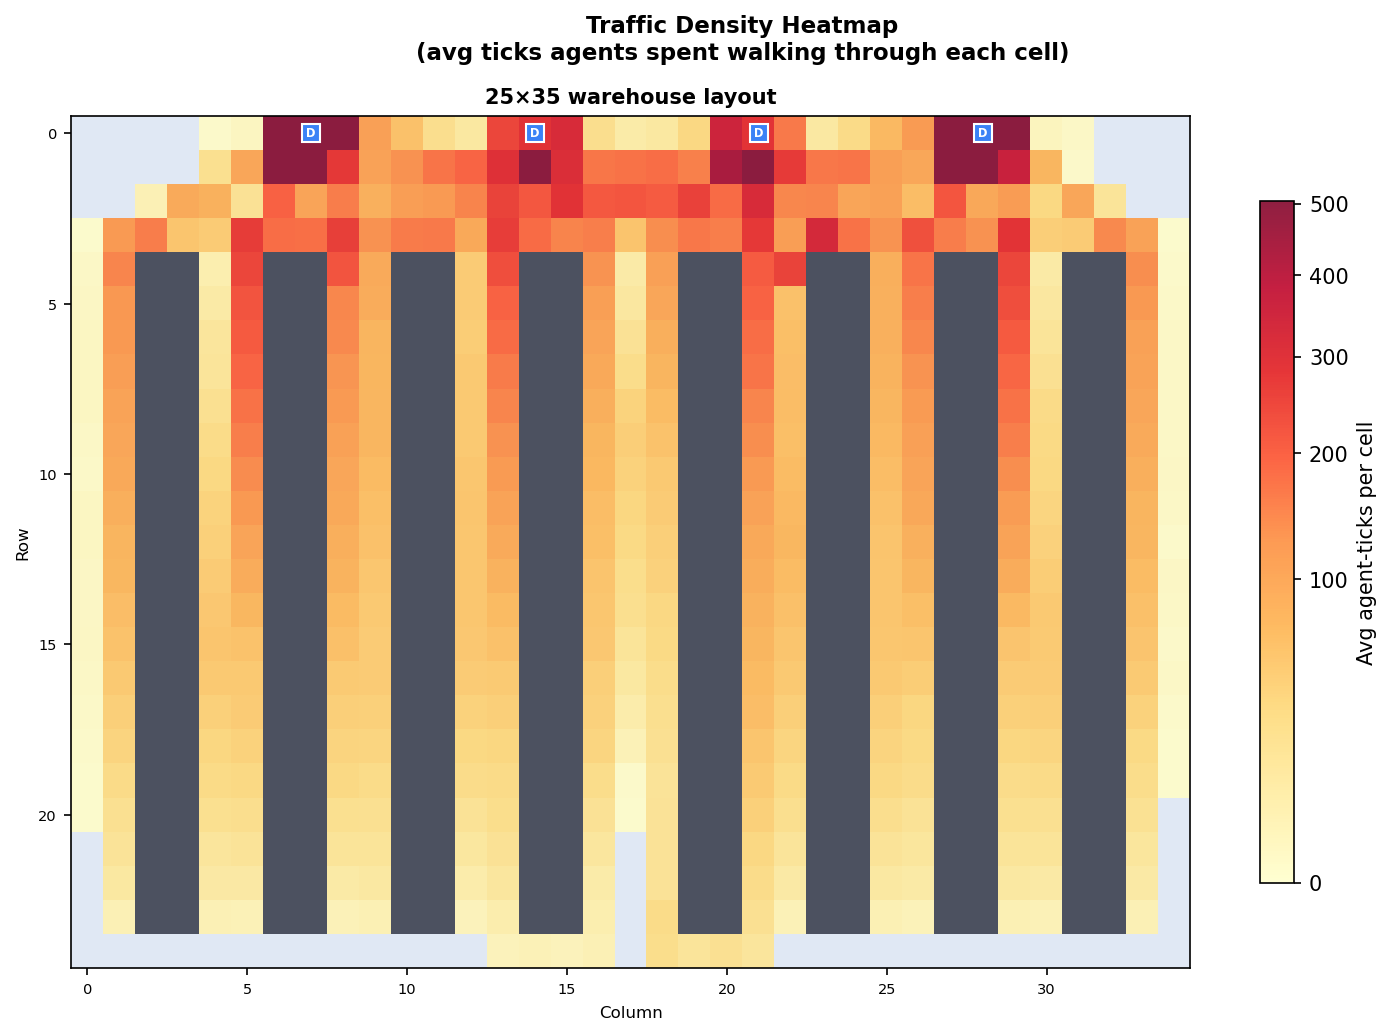

Source data for this figure (header and first rows):
row, col, avg_count
0, 4, 0.2
0, 5, 1.5
0, 6, 878.8
0, 7, 503.2
0, 8, 500.8
0, 9, 109.9
0, 10, 58.8
0, 11, 24.9
0, 12, 12.0
0, 13, 246.1
0, 14, 284.3
0, 15, 316.1
0, 16, 24.2
0, 17, 8.8
0, 18, 11.7
0, 19, 33.9
0, 20, 348.5
0, 21, 281.5
0, 22, 163.7
0, 23, 11.2
0, 24, 28.9
0, 25, 69.3
0, 26, 119.7
0, 27, 693.9
0, 28, 547.9
0, 29, 695.1
0, 30, 1.9
0, 31, 0.6
1, 4, 22.5
1, 5, 99.8
1, 6, 591.9
1, 7, 3040
1, 8, 274.1
1, 9, 105.8
1, 10, 131.9
1, 11, 170.1
1, 12, 190.1
1, 13, 293.3
1, 14, 1725
1, 15, 301.4
1, 16, 167.9
1, 17, 170.6
1, 18, 179.6
1, 19, 154.6
1, 20, 434.0
1, 21, 1792
1, 22, 268.6
1, 23, 163.8
1, 24, 168.9
1, 25, 110.8
1, 26, 97.4
1, 27, 514.1
1, 28, 3196
1, 29, 361.7
1, 30, 72.6
1, 31, 0.3
2, 2, 3.8
2, 3, 92.7
2, 4, 81.1
2, 5, 19.3
... 440 more rows
